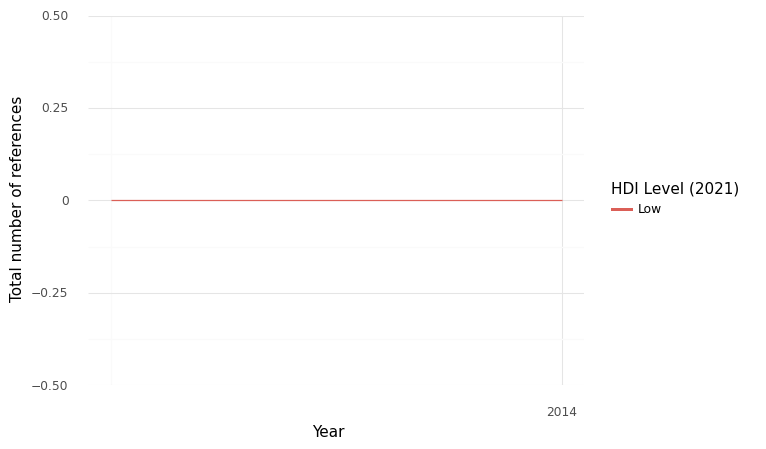

The data file committed next to this chart (first rows):
, HDI Level (2021), Year, intersection, climate, health, sum
0, Low, 2013, 0.0, 0.0, 14.0, 14.0
1, Low, 2014, 0.0, 1.0, 18.0, 19.0
